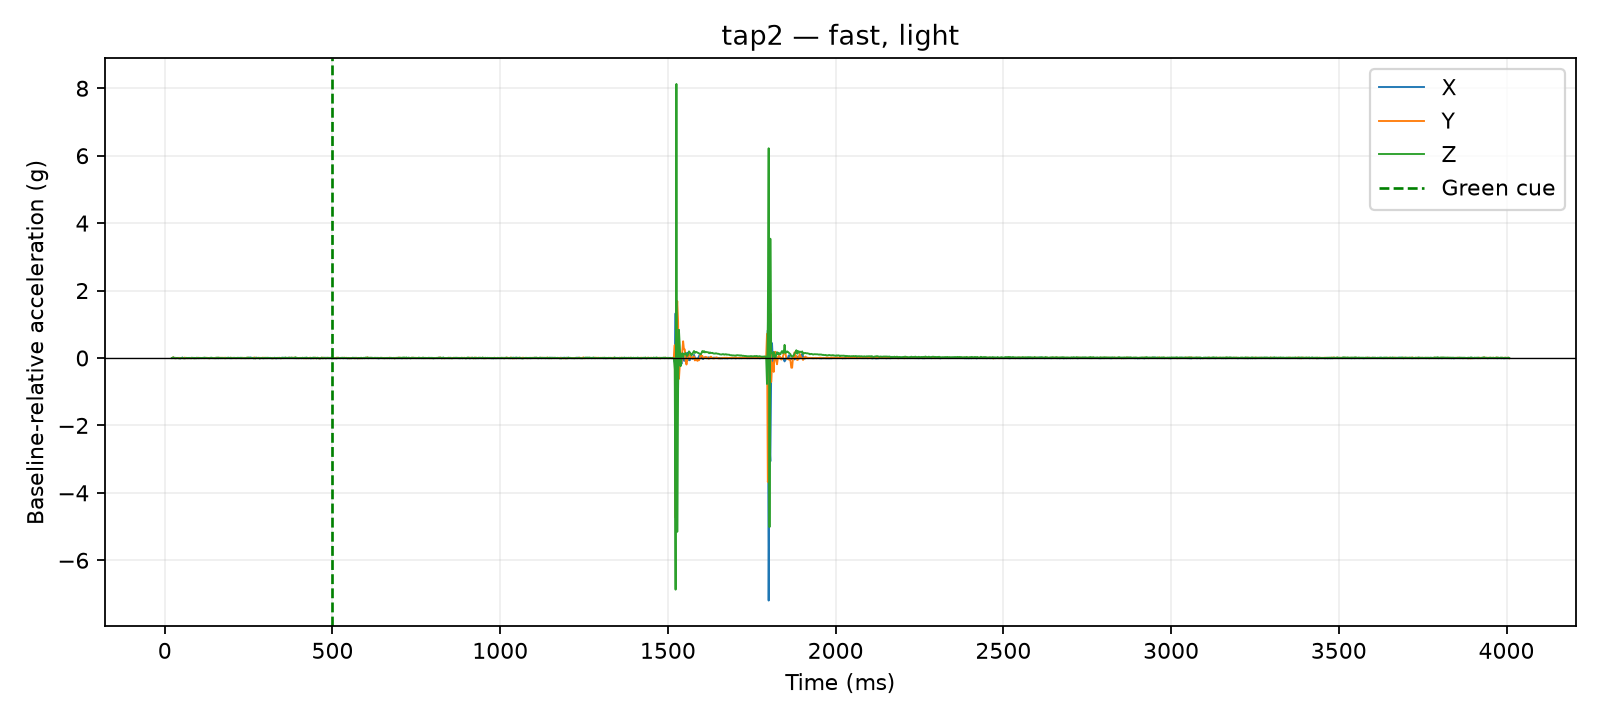

Data behind this chart, as committed beside it:
time_us, x_g, y_g, z_g, time_ms, cue_time_us, x_delta_g, y_delta_g, z_delta_g, dynamic_magnitude_g, label, requested_pace, requested_force, session_id, operator_accepted
21087, 0.0117, 0.0195, 0.9087, 21.09, 500000, -0.0039, -0.0039, 0.0, 0.005515, tap2, fast, light, 20260810_140234, True
21537, 0.0117, 0.0195, 0.9087, 21.54, 500000, -0.0039, -0.0039, 0.0, 0.005515, tap2, fast, light, 20260810_140234, True
21953, 0.0117, 0.0195, 0.9087, 21.95, 500000, -0.0039, -0.0039, 0.0, 0.005515, tap2, fast, light, 20260810_140234, True
22352, 0.0117, 0.0273, 0.9126, 22.35, 500000, -0.0039, 0.0039, 0.0039, 0.006755, tap2, fast, light, 20260810_140234, True
22761, 0.0117, 0.0273, 0.9126, 22.76, 500000, -0.0039, 0.0039, 0.0039, 0.006755, tap2, fast, light, 20260810_140234, True
23161, 0.0117, 0.0273, 0.9126, 23.16, 500000, -0.0039, 0.0039, 0.0039, 0.006755, tap2, fast, light, 20260810_140234, True
23560, 0.0117, 0.0273, 0.9126, 23.56, 500000, -0.0039, 0.0039, 0.0039, 0.006755, tap2, fast, light, 20260810_140234, True
23973, 0.0117, 0.0273, 0.9126, 23.97, 500000, -0.0039, 0.0039, 0.0039, 0.006755, tap2, fast, light, 20260810_140234, True
24373, 0.0117, 0.0273, 0.9126, 24.37, 500000, -0.0039, 0.0039, 0.0039, 0.006755, tap2, fast, light, 20260810_140234, True
24781, 0.0117, 0.0273, 0.9126, 24.78, 500000, -0.0039, 0.0039, 0.0039, 0.006755, tap2, fast, light, 20260810_140234, True
25181, 0.0234, 0.0429, 0.9282, 25.18, 500000, 0.0078, 0.0195, 0.0195, 0.02866, tap2, fast, light, 20260810_140234, True
27515, 0.0195, 0.0273, 0.9126, 27.52, 500000, 0.0039, 0.0039, 0.0039, 0.006755, tap2, fast, light, 20260810_140234, True
30016, 0.0195, 0.0195, 0.9009, 30.02, 500000, 0.0039, -0.0039, -0.0078, 0.009553, tap2, fast, light, 20260810_140234, True
32518, 0.0195, 0.0195, 0.9009, 32.52, 500000, 0.0039, -0.0039, -0.0078, 0.009553, tap2, fast, light, 20260810_140234, True
35000, 0.0156, 0.0156, 0.9087, 35.0, 500000, 0.0, -0.0078, 0.0, 0.0078, tap2, fast, light, 20260810_140234, True
37511, 0.0117, 0.0273, 0.9087, 37.51, 500000, -0.0039, 0.0039, 0.0, 0.005515, tap2, fast, light, 20260810_140234, True
40001, 0.0156, 0.0234, 0.9048, 40, 500000, 0.0, 0.0, -0.0039, 0.0039, tap2, fast, light, 20260810_140234, True
42518, 0.0195, 0.0234, 0.897, 42.52, 500000, 0.0039, 0.0, -0.0117, 0.01233, tap2, fast, light, 20260810_140234, True
45013, 0.0156, 0.0234, 0.897, 45.01, 500000, 0.0, 0.0, -0.0117, 0.0117, tap2, fast, light, 20260810_140234, True
47514, 0.0039, 0.0234, 0.9048, 47.51, 500000, -0.0117, 0.0, -0.0039, 0.01233, tap2, fast, light, 20260810_140234, True
50020, 0.0156, 0.0234, 0.9087, 50.02, 500000, 0.0, 0.0, 0.0, 0.0, tap2, fast, light, 20260810_140234, True
52518, 0.0273, 0.0195, 0.9165, 52.52, 500000, 0.0117, -0.0039, 0.0078, 0.01459, tap2, fast, light, 20260810_140234, True
55018, 0.0117, 0.0156, 0.9048, 55.02, 500000, -0.0039, -0.0078, -0.0039, 0.009553, tap2, fast, light, 20260810_140234, True
57501, 0.0117, 0.0273, 0.9009, 57.5, 500000, -0.0039, 0.0039, -0.0078, 0.009553, tap2, fast, light, 20260810_140234, True
60025, 0.0078, 0.0351, 0.9009, 60.02, 500000, -0.0078, 0.0117, -0.0078, 0.01608, tap2, fast, light, 20260810_140234, True
62521, 0.0156, 0.0156, 0.9048, 62.52, 500000, 0.0, -0.0078, -0.0039, 0.008721, tap2, fast, light, 20260810_140234, True
65009, 0.0117, 0.0234, 0.9126, 65.01, 500000, -0.0039, 0.0, 0.0039, 0.005515, tap2, fast, light, 20260810_140234, True
67514, 0.0156, 0.0156, 0.9087, 67.51, 500000, 0.0, -0.0078, 0.0, 0.0078, tap2, fast, light, 20260810_140234, True
70017, 0.0117, 0.0195, 0.9087, 70.02, 500000, -0.0039, -0.0039, 0.0, 0.005515, tap2, fast, light, 20260810_140234, True
72518, 0.0117, 0.0195, 0.9126, 72.52, 500000, -0.0039, -0.0039, 0.0039, 0.006755, tap2, fast, light, 20260810_140234, True
75018, 0.0156, 0.0195, 0.9048, 75.02, 500000, 0.0, -0.0039, -0.0039, 0.005515, tap2, fast, light, 20260810_140234, True
77504, 0.0156, 0.0234, 0.9009, 77.5, 500000, 0.0, 0.0, -0.0078, 0.0078, tap2, fast, light, 20260810_140234, True
80014, 0.0234, 0.0156, 0.9048, 80.01, 500000, 0.0078, -0.0078, -0.0039, 0.0117, tap2, fast, light, 20260810_140234, True
82515, 0.0156, 0.0273, 0.9126, 82.52, 500000, 0.0, 0.0039, 0.0039, 0.005515, tap2, fast, light, 20260810_140234, True
85026, 0.0117, 0.0273, 0.9009, 85.03, 500000, -0.0039, 0.0039, -0.0078, 0.009553, tap2, fast, light, 20260810_140234, True
87504, 0.0156, 0.0156, 0.9126, 87.5, 500000, 0.0, -0.0078, 0.0039, 0.008721, tap2, fast, light, 20260810_140234, True
90024, 0.0117, 0.0234, 0.897, 90.02, 500000, -0.0039, 0.0, -0.0117, 0.01233, tap2, fast, light, 20260810_140234, True
92507, 0.0156, 0.0195, 0.9087, 92.51, 500000, 0.0, -0.0039, 0.0, 0.0039, tap2, fast, light, 20260810_140234, True
95027, 0.0234, 0.0195, 0.9009, 95.03, 500000, 0.0078, -0.0039, -0.0078, 0.0117, tap2, fast, light, 20260810_140234, True
97512, 0.0156, 0.0273, 0.9087, 97.51, 500000, 0.0, 0.0039, 0.0, 0.0039, tap2, fast, light, 20260810_140234, True
100017, 0.0078, 0.0312, 0.9087, 100, 500000, -0.0078, 0.0078, 0.0, 0.01103, tap2, fast, light, 20260810_140234, True
102522, 0.0195, 0.0156, 0.9048, 102.5, 500000, 0.0039, -0.0078, -0.0039, 0.009553, tap2, fast, light, 20260810_140234, True
105026, 0.0117, 0.0234, 0.9126, 105, 500000, -0.0039, 0.0, 0.0039, 0.005515, tap2, fast, light, 20260810_140234, True
107515, 0.0156, 0.0234, 0.9048, 107.5, 500000, 0.0, 0.0, -0.0039, 0.0039, tap2, fast, light, 20260810_140234, True
110029, 0.0117, 0.0195, 0.9087, 110, 500000, -0.0039, -0.0039, 0.0, 0.005515, tap2, fast, light, 20260810_140234, True
112500, 0.0156, 0.0273, 0.9087, 112.5, 500000, 0.0, 0.0039, 0.0, 0.0039, tap2, fast, light, 20260810_140234, True
115027, 0.0156, 0.0234, 0.9087, 115, 500000, 0.0, 0.0, 0.0, 0.0, tap2, fast, light, 20260810_140234, True
117510, 0.0234, 0.0156, 0.9165, 117.5, 500000, 0.0078, -0.0078, 0.0078, 0.01351, tap2, fast, light, 20260810_140234, True
120020, 0.0117, 0.0273, 0.9126, 120, 500000, -0.0039, 0.0039, 0.0039, 0.006755, tap2, fast, light, 20260810_140234, True
122502, 0.0156, 0.0273, 0.9126, 122.5, 500000, 0.0, 0.0039, 0.0039, 0.005515, tap2, fast, light, 20260810_140234, True
125013, 0.0156, 0.0273, 0.9087, 125, 500000, 0.0, 0.0039, 0.0, 0.0039, tap2, fast, light, 20260810_140234, True
127500, 0.0156, 0.0273, 0.9048, 127.5, 500000, 0.0, 0.0039, -0.0039, 0.005515, tap2, fast, light, 20260810_140234, True
130024, 0.0117, 0.0195, 0.9087, 130, 500000, -0.0039, -0.0039, 0.0, 0.005515, tap2, fast, light, 20260810_140234, True
132512, 0.0156, 0.0156, 0.9009, 132.5, 500000, 0.0, -0.0078, -0.0078, 0.01103, tap2, fast, light, 20260810_140234, True
135023, 0.0195, 0.0195, 0.9048, 135, 500000, 0.0039, -0.0039, -0.0039, 0.006755, tap2, fast, light, 20260810_140234, True
137520, 0.0156, 0.0234, 0.9165, 137.5, 500000, 0.0, 0.0, 0.0078, 0.0078, tap2, fast, light, 20260810_140234, True
140029, 0.0156, 0.0234, 0.9165, 140, 500000, 0.0, 0.0, 0.0078, 0.0078, tap2, fast, light, 20260810_140234, True
142503, 0.0117, 0.0234, 0.9087, 142.5, 500000, -0.0039, 0.0, 0.0, 0.0039, tap2, fast, light, 20260810_140234, True
145020, 0.0156, 0.0234, 0.9048, 145, 500000, 0.0, 0.0, -0.0039, 0.0039, tap2, fast, light, 20260810_140234, True
147526, 0.0156, 0.0234, 0.9048, 147.5, 500000, 0.0, 0.0, -0.0039, 0.0039, tap2, fast, light, 20260810_140234, True
... 1,540 more rows
